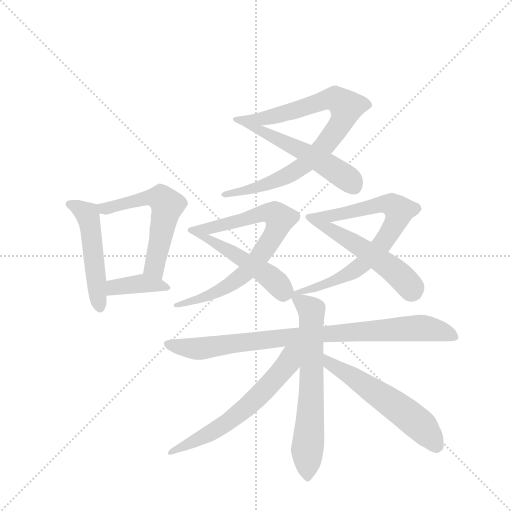
t = 0.00 s
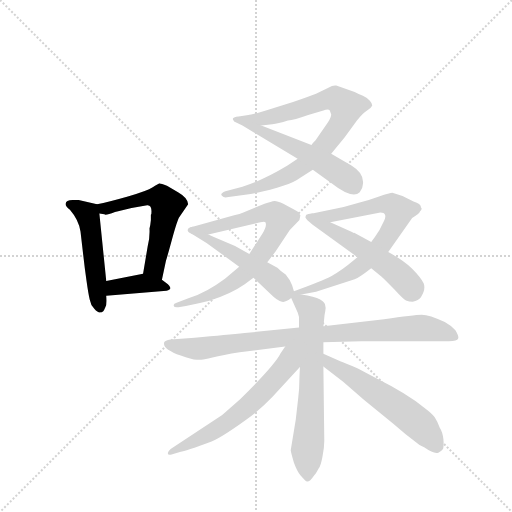
t = 1.97 s
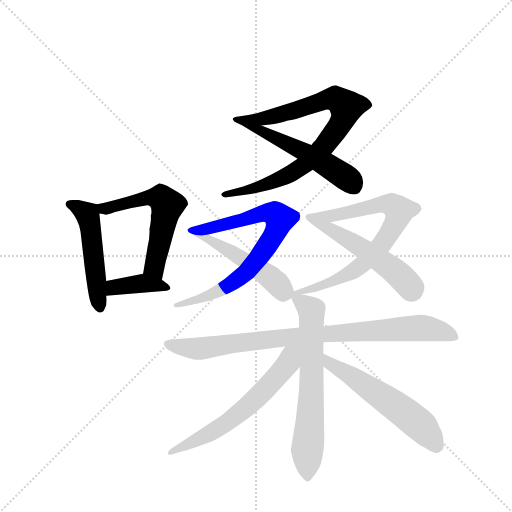
t = 3.94 s
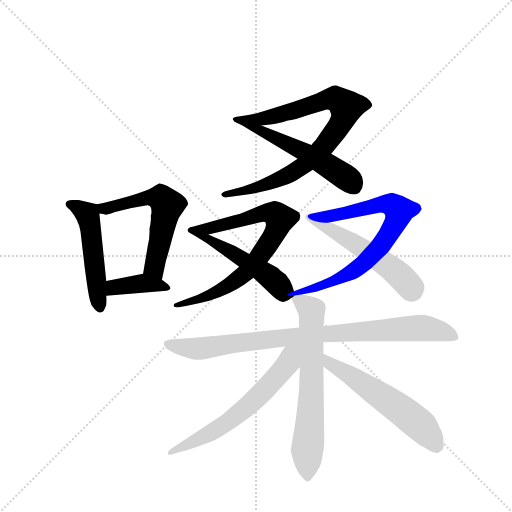
t = 5.91 s
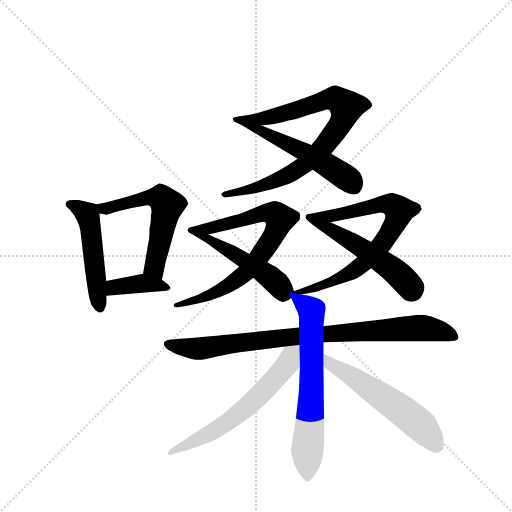
t = 7.89 s
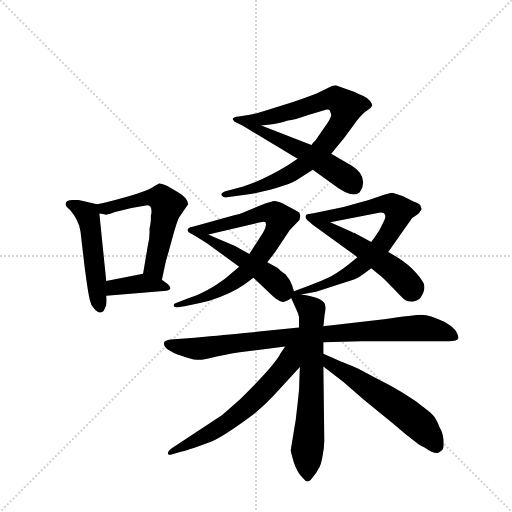
t = 9.86 s

The animated SVG that drew these frames (rendered in a browser with its animation timeline set to each time). Animation: 13 CSS @keyframes rules; one cycle of 9.86 s.

<svg version="1.1" viewBox="0 0 1024 1024" xmlns="http://www.w3.org/2000/svg">
  <g stroke="lightgray" stroke-dasharray="1,1" stroke-width="1" transform="scale(4, 4)">
    <line x1="0" y1="0" x2="256" y2="256"></line>
    <line x1="256" y1="0" x2="0" y2="256"></line>
    <line x1="128" y1="0" x2="128" y2="256"></line>
    <line x1="0" y1="128" x2="256" y2="128"></line>
  </g>
  <g transform="scale(0.92, -0.92) translate(60, -900)">
    <style type="text/css">
      
        @keyframes keyframes0 {
          from {
            stroke: blue;
            stroke-dashoffset: 504;
            stroke-width: 128;
          }
          62% {
            animation-timing-function: step-end;
            stroke: blue;
            stroke-dashoffset: 0;
            stroke-width: 128;
          }
          to {
            stroke: black;
            stroke-width: 1024;
          }
        }
        #make-me-a-hanzi-animation-0 {
          animation: keyframes0 0.66015625s both;
          animation-delay: 0s;
          animation-timing-function: linear;
        }
      
        @keyframes keyframes1 {
          from {
            stroke: blue;
            stroke-dashoffset: 572;
            stroke-width: 128;
          }
          65% {
            animation-timing-function: step-end;
            stroke: blue;
            stroke-dashoffset: 0;
            stroke-width: 128;
          }
          to {
            stroke: black;
            stroke-width: 1024;
          }
        }
        #make-me-a-hanzi-animation-1 {
          animation: keyframes1 0.7154947916666666s both;
          animation-delay: 0.66015625s;
          animation-timing-function: linear;
        }
      
        @keyframes keyframes2 {
          from {
            stroke: blue;
            stroke-dashoffset: 381;
            stroke-width: 128;
          }
          55% {
            animation-timing-function: step-end;
            stroke: blue;
            stroke-dashoffset: 0;
            stroke-width: 128;
          }
          to {
            stroke: black;
            stroke-width: 1024;
          }
        }
        #make-me-a-hanzi-animation-2 {
          animation: keyframes2 0.56005859375s both;
          animation-delay: 1.3756510416666665s;
          animation-timing-function: linear;
        }
      
        @keyframes keyframes3 {
          from {
            stroke: blue;
            stroke-dashoffset: 843;
            stroke-width: 128;
          }
          73% {
            animation-timing-function: step-end;
            stroke: blue;
            stroke-dashoffset: 0;
            stroke-width: 128;
          }
          to {
            stroke: black;
            stroke-width: 1024;
          }
        }
        #make-me-a-hanzi-animation-3 {
          animation: keyframes3 0.93603515625s both;
          animation-delay: 1.9357096354166665s;
          animation-timing-function: linear;
        }
      
        @keyframes keyframes4 {
          from {
            stroke: blue;
            stroke-dashoffset: 549;
            stroke-width: 128;
          }
          64% {
            animation-timing-function: step-end;
            stroke: blue;
            stroke-dashoffset: 0;
            stroke-width: 128;
          }
          to {
            stroke: black;
            stroke-width: 1024;
          }
        }
        #make-me-a-hanzi-animation-4 {
          animation: keyframes4 0.69677734375s both;
          animation-delay: 2.8717447916666665s;
          animation-timing-function: linear;
        }
      
        @keyframes keyframes5 {
          from {
            stroke: blue;
            stroke-dashoffset: 755;
            stroke-width: 128;
          }
          71% {
            animation-timing-function: step-end;
            stroke: blue;
            stroke-dashoffset: 0;
            stroke-width: 128;
          }
          to {
            stroke: black;
            stroke-width: 1024;
          }
        }
        #make-me-a-hanzi-animation-5 {
          animation: keyframes5 0.8644205729166666s both;
          animation-delay: 3.5685221354166665s;
          animation-timing-function: linear;
        }
      
        @keyframes keyframes6 {
          from {
            stroke: blue;
            stroke-dashoffset: 503;
            stroke-width: 128;
          }
          62% {
            animation-timing-function: step-end;
            stroke: blue;
            stroke-dashoffset: 0;
            stroke-width: 128;
          }
          to {
            stroke: black;
            stroke-width: 1024;
          }
        }
        #make-me-a-hanzi-animation-6 {
          animation: keyframes6 0.6593424479166666s both;
          animation-delay: 4.432942708333333s;
          animation-timing-function: linear;
        }
      
        @keyframes keyframes7 {
          from {
            stroke: blue;
            stroke-dashoffset: 737;
            stroke-width: 128;
          }
          71% {
            animation-timing-function: step-end;
            stroke: blue;
            stroke-dashoffset: 0;
            stroke-width: 128;
          }
          to {
            stroke: black;
            stroke-width: 1024;
          }
        }
        #make-me-a-hanzi-animation-7 {
          animation: keyframes7 0.8497721354166666s both;
          animation-delay: 5.09228515625s;
          animation-timing-function: linear;
        }
      
        @keyframes keyframes8 {
          from {
            stroke: blue;
            stroke-dashoffset: 533;
            stroke-width: 128;
          }
          63% {
            animation-timing-function: step-end;
            stroke: blue;
            stroke-dashoffset: 0;
            stroke-width: 128;
          }
          to {
            stroke: black;
            stroke-width: 1024;
          }
        }
        #make-me-a-hanzi-animation-8 {
          animation: keyframes8 0.6837565104166666s both;
          animation-delay: 5.942057291666667s;
          animation-timing-function: linear;
        }
      
        @keyframes keyframes9 {
          from {
            stroke: blue;
            stroke-dashoffset: 885;
            stroke-width: 128;
          }
          74% {
            animation-timing-function: step-end;
            stroke: blue;
            stroke-dashoffset: 0;
            stroke-width: 128;
          }
          to {
            stroke: black;
            stroke-width: 1024;
          }
        }
        #make-me-a-hanzi-animation-9 {
          animation: keyframes9 0.97021484375s both;
          animation-delay: 6.625813802083334s;
          animation-timing-function: linear;
        }
      
        @keyframes keyframes10 {
          from {
            stroke: blue;
            stroke-dashoffset: 666;
            stroke-width: 128;
          }
          68% {
            animation-timing-function: step-end;
            stroke: blue;
            stroke-dashoffset: 0;
            stroke-width: 128;
          }
          to {
            stroke: black;
            stroke-width: 1024;
          }
        }
        #make-me-a-hanzi-animation-10 {
          animation: keyframes10 0.7919921875s both;
          animation-delay: 7.596028645833334s;
          animation-timing-function: linear;
        }
      
        @keyframes keyframes11 {
          from {
            stroke: blue;
            stroke-dashoffset: 619;
            stroke-width: 128;
          }
          67% {
            animation-timing-function: step-end;
            stroke: blue;
            stroke-dashoffset: 0;
            stroke-width: 128;
          }
          to {
            stroke: black;
            stroke-width: 1024;
          }
        }
        #make-me-a-hanzi-animation-11 {
          animation: keyframes11 0.7537434895833334s both;
          animation-delay: 8.388020833333334s;
          animation-timing-function: linear;
        }
      
        @keyframes keyframes12 {
          from {
            stroke: blue;
            stroke-dashoffset: 570;
            stroke-width: 128;
          }
          65% {
            animation-timing-function: step-end;
            stroke: blue;
            stroke-dashoffset: 0;
            stroke-width: 128;
          }
          to {
            stroke: black;
            stroke-width: 1024;
          }
        }
        #make-me-a-hanzi-animation-12 {
          animation: keyframes12 0.7138671875s both;
          animation-delay: 9.141764322916668s;
          animation-timing-function: linear;
        }
      
    </style>
    
      <path d="M 83 458 Q 81 452 92 444 Q 111 422 115 397 L 121 345 Q 124 318 128 290 Q 132 261 135 249 Q 137 237 145 229 Q 153 220 158 221 Q 164 219 169 232 Q 173 239 171 257 L 171 289 L 156 436 C 154 455 154 455 151 456 L 111 465 L 98 465 Q 83 464 83 458 Z" fill="lightgray"></path>
    
      <path d="M 292 292 L 301 334 Q 302 336 314 380 Q 326 423 330 428 L 349 456 Q 348 470 327 482 L 303 496 Q 288 502 286 501 Q 283 500 272 493 Q 260 485 218 473 Q 176 461 151 456 C 122 450 126 441 156 436 L 167 434 Q 169 431 190 439 L 226 448 L 260 454 Q 271 455 269 435 L 268 433 L 268 422 Q 267 411 265 403 Q 266 382 261 364 L 251 305 C 246 275 286 263 292 292 Z" fill="lightgray"></path>
    
      <path d="M 171 257 L 302 268 Q 317 271 305 282 L 292 292 C 270 309 270 309 251 305 L 171 289 C 142 283 141 254 171 257 Z" fill="lightgray"></path>
    
      <path d="M 587 555 L 565 540 Q 512 508 467 494 L 430 484 Q 418 479 422 475 Q 426 470 433 471 L 485 478 Q 568 495 592 513 L 620 531 L 660 566 L 689 601 L 716 638 Q 728 654 738 660 Q 747 665 749 670 Q 750 674 744 681 Q 738 688 729 692 Q 720 695 711 700 L 671 714 Q 663 715 655 710 L 627 696 Q 598 685 577 678 L 518 660 Q 486 650 480 650 L 455 646 C 425 641 478 623 508 627 L 532 630 Q 544 631 566 638 Q 579 639 610 650 L 643 660 Q 654 664 657 660 L 660 651 Q 660 645 653 634 L 626 595 Q 620 589 617 585 L 587 555 Z" fill="lightgray"></path>
    
      <path d="M 467 627 L 587 555 L 620 531 L 660 502 Q 706 466 722 482 Q 729 491 729 500 Q 732 523 704 540 L 660 566 L 617 585 L 508 627 C 480 638 456 647 455 646 Q 444 643 449 636 L 467 627 Z" fill="lightgray"></path>
    
      <path d="M 521 330 L 539 353 L 570 400 L 591 422 L 593 432 Q 591 434 591 437 Q 590 439 569 450 L 556 457 Q 543 463 537 463 Q 530 462 515 457 L 469 438 Q 462 435 449 432 L 359 407 C 330 399 364 383 393 390 L 495 414 Q 515 420 517 417 Q 521 409 511 393 L 482 348 L 460 320 L 429 294 Q 389 264 351 252 L 324 242 Q 316 240 318 235 Q 318 231 328 232 L 344 235 Q 373 240 395 246 Q 442 261 472 282 L 491 296 L 521 330 Z" fill="lightgray"></path>
    
      <path d="M 579 267 L 575 280 Q 571 291 561 303 Q 548 313 543 318 L 521 330 L 482 348 L 451 365 L 419 379 Q 405 384 393 390 C 366 403 360 407 359 407 Q 351 405 350 404 Q 348 403 353 394 L 389 372 L 460 320 L 491 296 L 527 262 Q 544 245 553 244 Q 561 242 573 252 C 582 258 582 258 579 267 Z" fill="lightgray"></path>
    
      <path d="M 595 260 L 627 266 L 711 293 Q 720 296 747 317 L 784 352 L 836 426 Q 853 436 853 440 Q 859 446 855 449 Q 856 457 839 462 L 815 474 L 793 481 Q 788 481 764 473 Q 739 464 720 459 L 687 450 L 619 436 C 590 430 629 411 658 417 L 767 438 Q 775 438 777 433 Q 779 428 775 420 L 765 400 Q 755 384 747 374 L 717 341 L 709 334 Q 683 312 661 300 Q 638 288 579 267 C 551 257 566 254 595 260 Z" fill="lightgray"></path>
    
      <path d="M 747 317 L 769 299 Q 777 292 798 270 Q 819 247 824 246 Q 829 244 837 244 Q 850 247 855 254 Q 866 271 861 284 Q 855 297 836 316 Q 816 335 784 352 L 747 374 L 710 394 Q 709 393 704 396 L 658 417 C 631 429 621 436 619 436 Q 608 435 606 433 Q 604 431 604 427 Q 605 423 619 412 L 717 341 L 747 317 Z" fill="lightgray"></path>
    
      <path d="M 643 156 L 725 158 L 916 158 Q 934 158 936 164 Q 938 169 930 182 Q 920 193 907 200 Q 873 216 857 216 Q 840 216 775 206 L 643 191 L 590 188 L 472 176 Q 435 172 363 166 L 311 162 Q 298 160 297 156 Q 292 142 333 127 Q 356 118 368 118 Q 380 117 402 123 Q 424 128 461 134 L 560 147 L 643 156 Z" fill="lightgray"></path>
    
      <path d="M 588 32 L 583 -12 L 572 -79 Q 573 -86 579 -106 Q 586 -125 593 -133 L 603 -144 Q 610 -153 622 -135 Q 628 -128 633 -118 Q 637 -114 641 -93 Q 645 -73 645 -58 L 643 103 L 643 131 L 643 156 L 643 191 L 645 209 Q 645 214 647 223 Q 649 231 647 236 Q 647 242 636 249 Q 624 256 595 260 C 567 264 564 273 573 252 L 583 230 Q 589 218 590 211 L 590 188 L 592 102 L 591 80 Q 591 54 588 32 Z" fill="lightgray"></path>
    
      <path d="M 560 147 L 550 132 Q 538 107 462 32 L 423 -2 L 311 -76 Q 304 -82 305 -86 Q 305 -90 313 -88 L 333 -82 Q 341 -82 400 -60 Q 426 -49 487 -4 Q 513 17 532 37 L 592 102 C 638 152 584 183 560 147 Z" fill="lightgray"></path>
    
      <path d="M 643 103 L 686 70 L 731 31 L 795 -21 Q 820 -43 845 -62 Q 852 -69 863 -73 Q 884 -88 893 -84 Q 901 -80 903 -76 Q 905 -72 904 -55 Q 902 -39 896 -30 Q 891 -16 885 -7 Q 879 1 863 13 Q 825 44 757 78 L 718 99 Q 687 112 681 114 L 643 131 C 616 143 619 121 643 103 Z" fill="lightgray"></path>
    
    
      <clipPath id="make-me-a-hanzi-clip-0">
        <path d="M 83 458 Q 81 452 92 444 Q 111 422 115 397 L 121 345 Q 124 318 128 290 Q 132 261 135 249 Q 137 237 145 229 Q 153 220 158 221 Q 164 219 169 232 Q 173 239 171 257 L 171 289 L 156 436 C 154 455 154 455 151 456 L 111 465 L 98 465 Q 83 464 83 458 Z"></path>
      </clipPath>
      <path clip-path="url(#make-me-a-hanzi-clip-0)" d="M 90 456 L 130 434 L 157 233" fill="none" id="make-me-a-hanzi-animation-0" stroke-dasharray="376 752" stroke-linecap="round"></path>
    
      <clipPath id="make-me-a-hanzi-clip-1">
        <path d="M 292 292 L 301 334 Q 302 336 314 380 Q 326 423 330 428 L 349 456 Q 348 470 327 482 L 303 496 Q 288 502 286 501 Q 283 500 272 493 Q 260 485 218 473 Q 176 461 151 456 C 122 450 126 441 156 436 L 167 434 Q 169 431 190 439 L 226 448 L 260 454 Q 271 455 269 435 L 268 433 L 268 422 Q 267 411 265 403 Q 266 382 261 364 L 251 305 C 246 275 286 263 292 292 Z"></path>
      </clipPath>
      <path clip-path="url(#make-me-a-hanzi-clip-1)" d="M 157 452 L 178 447 L 265 471 L 294 466 L 304 453 L 276 324 L 287 300" fill="none" id="make-me-a-hanzi-animation-1" stroke-dasharray="444 888" stroke-linecap="round"></path>
    
      <clipPath id="make-me-a-hanzi-clip-2">
        <path d="M 171 257 L 302 268 Q 317 271 305 282 L 292 292 C 270 309 270 309 251 305 L 171 289 C 142 283 141 254 171 257 Z"></path>
      </clipPath>
      <path clip-path="url(#make-me-a-hanzi-clip-2)" d="M 178 262 L 191 275 L 248 284 L 296 277" fill="none" id="make-me-a-hanzi-animation-2" stroke-dasharray="253 506" stroke-linecap="round"></path>
    
      <clipPath id="make-me-a-hanzi-clip-3">
        <path d="M 587 555 L 565 540 Q 512 508 467 494 L 430 484 Q 418 479 422 475 Q 426 470 433 471 L 485 478 Q 568 495 592 513 L 620 531 L 660 566 L 689 601 L 716 638 Q 728 654 738 660 Q 747 665 749 670 Q 750 674 744 681 Q 738 688 729 692 Q 720 695 711 700 L 671 714 Q 663 715 655 710 L 627 696 Q 598 685 577 678 L 518 660 Q 486 650 480 650 L 455 646 C 425 641 478 623 508 627 L 532 630 Q 544 631 566 638 Q 579 639 610 650 L 643 660 Q 654 664 657 660 L 660 651 Q 660 645 653 634 L 626 595 Q 620 589 617 585 L 587 555 Z"></path>
      </clipPath>
      <path clip-path="url(#make-me-a-hanzi-clip-3)" d="M 462 644 L 506 641 L 669 686 L 693 667 L 682 634 L 648 586 L 596 538 L 511 495 L 429 477" fill="none" id="make-me-a-hanzi-animation-3" stroke-dasharray="715 1430" stroke-linecap="round"></path>
    
      <clipPath id="make-me-a-hanzi-clip-4">
        <path d="M 467 627 L 587 555 L 620 531 L 660 502 Q 706 466 722 482 Q 729 491 729 500 Q 732 523 704 540 L 660 566 L 617 585 L 508 627 C 480 638 456 647 455 646 Q 444 643 449 636 L 467 627 Z"></path>
      </clipPath>
      <path clip-path="url(#make-me-a-hanzi-clip-4)" d="M 456 639 L 605 568 L 695 513 L 709 495" fill="none" id="make-me-a-hanzi-animation-4" stroke-dasharray="421 842" stroke-linecap="round"></path>
    
      <clipPath id="make-me-a-hanzi-clip-5">
        <path d="M 521 330 L 539 353 L 570 400 L 591 422 L 593 432 Q 591 434 591 437 Q 590 439 569 450 L 556 457 Q 543 463 537 463 Q 530 462 515 457 L 469 438 Q 462 435 449 432 L 359 407 C 330 399 364 383 393 390 L 495 414 Q 515 420 517 417 Q 521 409 511 393 L 482 348 L 460 320 L 429 294 Q 389 264 351 252 L 324 242 Q 316 240 318 235 Q 318 231 328 232 L 344 235 Q 373 240 395 246 Q 442 261 472 282 L 491 296 L 521 330 Z"></path>
      </clipPath>
      <path clip-path="url(#make-me-a-hanzi-clip-5)" d="M 367 408 L 392 403 L 517 437 L 540 434 L 549 425 L 532 383 L 466 300 L 399 259 L 324 236" fill="none" id="make-me-a-hanzi-animation-5" stroke-dasharray="627 1254" stroke-linecap="round"></path>
    
      <clipPath id="make-me-a-hanzi-clip-6">
        <path d="M 579 267 L 575 280 Q 571 291 561 303 Q 548 313 543 318 L 521 330 L 482 348 L 451 365 L 419 379 Q 405 384 393 390 C 366 403 360 407 359 407 Q 351 405 350 404 Q 348 403 353 394 L 389 372 L 460 320 L 491 296 L 527 262 Q 544 245 553 244 Q 561 242 573 252 C 582 258 582 258 579 267 Z"></path>
      </clipPath>
      <path clip-path="url(#make-me-a-hanzi-clip-6)" d="M 356 400 L 505 313 L 541 285 L 559 262" fill="none" id="make-me-a-hanzi-animation-6" stroke-dasharray="375 750" stroke-linecap="round"></path>
    
      <clipPath id="make-me-a-hanzi-clip-7">
        <path d="M 595 260 L 627 266 L 711 293 Q 720 296 747 317 L 784 352 L 836 426 Q 853 436 853 440 Q 859 446 855 449 Q 856 457 839 462 L 815 474 L 793 481 Q 788 481 764 473 Q 739 464 720 459 L 687 450 L 619 436 C 590 430 629 411 658 417 L 767 438 Q 775 438 777 433 Q 779 428 775 420 L 765 400 Q 755 384 747 374 L 717 341 L 709 334 Q 683 312 661 300 Q 638 288 579 267 C 551 257 566 254 595 260 Z"></path>
      </clipPath>
      <path clip-path="url(#make-me-a-hanzi-clip-7)" d="M 626 435 L 663 430 L 782 456 L 808 442 L 796 408 L 771 370 L 729 325 L 659 286 L 593 267" fill="none" id="make-me-a-hanzi-animation-7" stroke-dasharray="609 1218" stroke-linecap="round"></path>
    
      <clipPath id="make-me-a-hanzi-clip-8">
        <path d="M 747 317 L 769 299 Q 777 292 798 270 Q 819 247 824 246 Q 829 244 837 244 Q 850 247 855 254 Q 866 271 861 284 Q 855 297 836 316 Q 816 335 784 352 L 747 374 L 710 394 Q 709 393 704 396 L 658 417 C 631 429 621 436 619 436 Q 608 435 606 433 Q 604 431 604 427 Q 605 423 619 412 L 717 341 L 747 317 Z"></path>
      </clipPath>
      <path clip-path="url(#make-me-a-hanzi-clip-8)" d="M 611 428 L 754 343 L 813 297 L 834 268" fill="none" id="make-me-a-hanzi-animation-8" stroke-dasharray="405 810" stroke-linecap="round"></path>
    
      <clipPath id="make-me-a-hanzi-clip-9">
        <path d="M 643 156 L 725 158 L 916 158 Q 934 158 936 164 Q 938 169 930 182 Q 920 193 907 200 Q 873 216 857 216 Q 840 216 775 206 L 643 191 L 590 188 L 472 176 Q 435 172 363 166 L 311 162 Q 298 160 297 156 Q 292 142 333 127 Q 356 118 368 118 Q 380 117 402 123 Q 424 128 461 134 L 560 147 L 643 156 Z"></path>
      </clipPath>
      <path clip-path="url(#make-me-a-hanzi-clip-9)" d="M 307 153 L 328 145 L 366 142 L 570 168 L 837 187 L 890 182 L 929 167" fill="none" id="make-me-a-hanzi-animation-9" stroke-dasharray="757 1514" stroke-linecap="round"></path>
    
      <clipPath id="make-me-a-hanzi-clip-10">
        <path d="M 588 32 L 583 -12 L 572 -79 Q 573 -86 579 -106 Q 586 -125 593 -133 L 603 -144 Q 610 -153 622 -135 Q 628 -128 633 -118 Q 637 -114 641 -93 Q 645 -73 645 -58 L 643 103 L 643 131 L 643 156 L 643 191 L 645 209 Q 645 214 647 223 Q 649 231 647 236 Q 647 242 636 249 Q 624 256 595 260 C 567 264 564 273 573 252 L 583 230 Q 589 218 590 211 L 590 188 L 592 102 L 591 80 Q 591 54 588 32 Z"></path>
      </clipPath>
      <path clip-path="url(#make-me-a-hanzi-clip-10)" d="M 581 262 L 618 220 L 610 -134" fill="none" id="make-me-a-hanzi-animation-10" stroke-dasharray="538 1076" stroke-linecap="round"></path>
    
      <clipPath id="make-me-a-hanzi-clip-11">
        <path d="M 560 147 L 550 132 Q 538 107 462 32 L 423 -2 L 311 -76 Q 304 -82 305 -86 Q 305 -90 313 -88 L 333 -82 Q 341 -82 400 -60 Q 426 -49 487 -4 Q 513 17 532 37 L 592 102 C 638 152 584 183 560 147 Z"></path>
      </clipPath>
      <path clip-path="url(#make-me-a-hanzi-clip-11)" d="M 584 144 L 567 111 L 467 6 L 384 -50 L 310 -82" fill="none" id="make-me-a-hanzi-animation-11" stroke-dasharray="491 982" stroke-linecap="round"></path>
    
      <clipPath id="make-me-a-hanzi-clip-12">
        <path d="M 643 103 L 686 70 L 731 31 L 795 -21 Q 820 -43 845 -62 Q 852 -69 863 -73 Q 884 -88 893 -84 Q 901 -80 903 -76 Q 905 -72 904 -55 Q 902 -39 896 -30 Q 891 -16 885 -7 Q 879 1 863 13 Q 825 44 757 78 L 718 99 Q 687 112 681 114 L 643 131 C 616 143 619 121 643 103 Z"></path>
      </clipPath>
      <path clip-path="url(#make-me-a-hanzi-clip-12)" d="M 647 124 L 657 110 L 702 85 L 837 -10 L 890 -70" fill="none" id="make-me-a-hanzi-animation-12" stroke-dasharray="442 884" stroke-linecap="round"></path>
    
  </g>
</svg>
